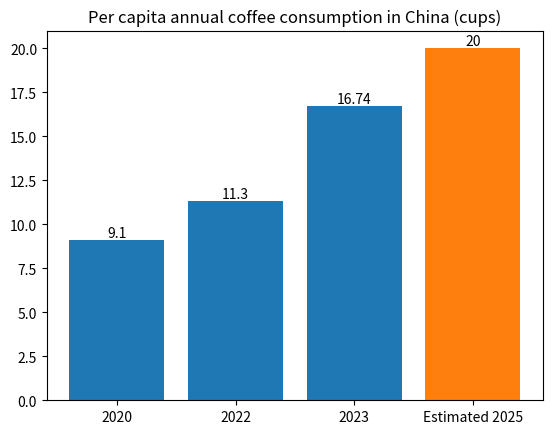

Recreate this plot in Python.
import matplotlib.pyplot as plt
import numpy as np

# Years
years = ["2020", "2022", "2023", "Estimated 2025"]
# Per capita annual coffee consumption in corresponding years
data = [9.1, 11.3, 16.74, 20]
# Set a different color for the estimated data in 2025, here using orange, which can be fine - tuned according to actual needs
colors = ["#1f77b4", "#1f77b4", "#1f77b4", "#ff7f0e"]  

x = np.arange(len(years))  # Positions of the x - axis

fig, ax = plt.subplots()
# Draw a bar chart
bars = ax.bar(x, data, color=colors)  

# Set the tick labels on the x - axis
ax.set_xticks(x)
ax.set_xticklabels(years)

# Add a title
ax.set_title("Per capita annual coffee consumption in China (cups)")

# Add data labels to each bar
for bar, value in zip(bars, data):
    height = bar.get_height()
    ax.text(bar.get_x() + bar.get_width() / 2, height, f"{value}",
            ha='center', va='bottom')

# Display the chart
plt.show()
